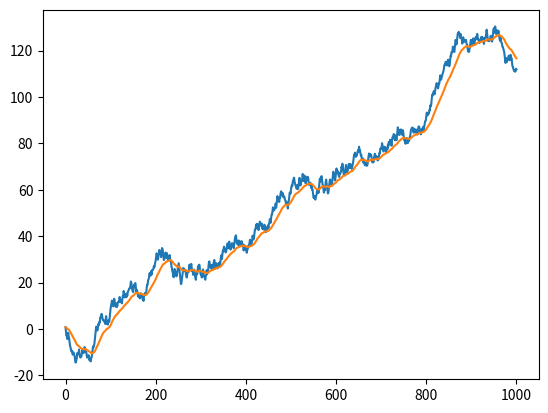

The matplotlib source for this figure:
import numpy as np
import matplotlib.pyplot as plt

DATA_LENGTH = 1000
ALPHA_SMOOTH = 0.05
data = np.array([np.random.random()])

for i in range(DATA_LENGTH):
    data = np.append(data, data[i] + np.random.uniform(-2, 2.2))


# Exponential Filter
data_smooth = np.array([data[0]])
for i in range(DATA_LENGTH):
    data_smooth = np.append(data_smooth, ALPHA_SMOOTH*data[i+1] + (1-ALPHA_SMOOTH)*data_smooth[i])


plt.plot(data)
plt.plot(data_smooth)
plt.show()